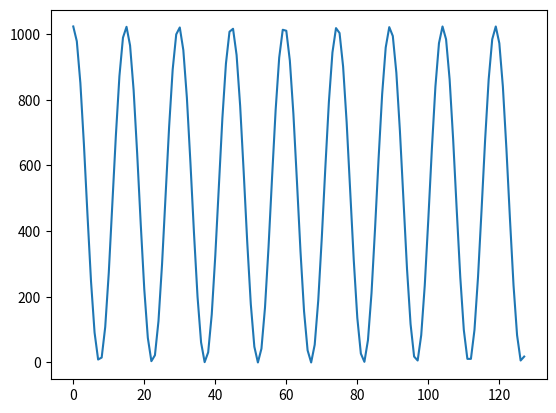

Write Python code to recreate this figure.
# Trigger FFT Data Generation
# Generates a 30 kHz sine wave, scaled to integer values from 0 to 1023 centered at 512
# Sampled at 500 ks/sec 

import numpy as np
from matplotlib import pyplot as plt

# natural ordering does what?
t_step = (1/446000)
freq = 30000
t = np.arange(128)

raw_sine = 0.5 * np.cos(2*np.pi * freq * t * t_step ) # generate sine wave
bias = np.ones(128) * 0.5                             # generate 0.5 bias
data_floats = np.add(bias, raw_sine)*1023             # scale to between 0 and 1023
data = np.rint(data_floats)                           # round to nearest integer

plt.plot(data)
#plt.show()

with open("fft_input.txt", mode="wt") as f:
	for i in data:
		f.write(str(int(i)))
		f.write('\n')
